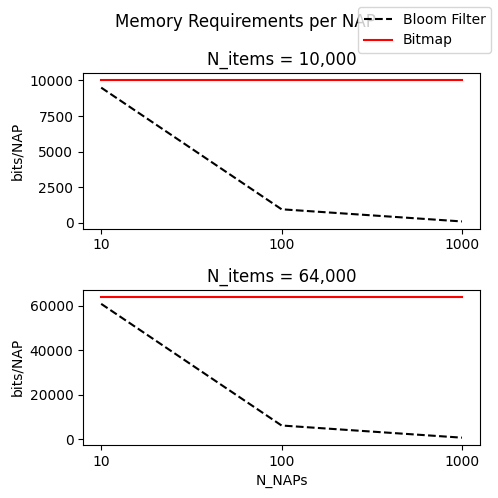

This figure's Python source: (Note: this script raises an exception after producing the figure.)
import matplotlib.pyplot as plt
from matplotlib.ticker import StrMethodFormatter

plt.rcParams["font.family"] = "Times New Roman"

graphs = {
    'memory': {
        'nnaps': ['10','100','1000'],
        'bloomsize_10k': [9491,949,95],
        'bloomsize_64k': [60744,6074,607],
        'bitmap_10k': [10000,10000,10000],
        'bitmap_64k': [64000,64000,64000]
    },
}

fig, (ax1,ax2) = plt.subplots(2,figsize=(5,5))
fig.suptitle('Memory Requirements per NAP')
ax1.set(ylabel='bits/NAP')
ax2.set(xlabel='N_NAPs', ylabel='bits/NAP')
ax1.set_title('N_items = 10,000')
ax1.plot(graphs['memory']['nnaps'], graphs['memory']['bloomsize_10k'],'--k',label='Bloom Filter')
ax1.plot(graphs['memory']['nnaps'], graphs['memory']['bitmap_10k'],'r',label='Bitmap')
ax1.set_xticks(graphs['memory']['nnaps'])

ax2.set_title('N_items = 64,000')
ax2.plot(graphs['memory']['nnaps'], graphs['memory']['bloomsize_64k'],'--k')
ax2.plot(graphs['memory']['nnaps'], graphs['memory']['bitmap_64k'],'r')
ax2.set_xticks(graphs['memory']['nnaps'])

fig.legend()
fig.tight_layout()
plt.savefig('plots/figs/memory.png')


# x = ['9','99','999','9999','99999']
# y = [0.10188,0.01024,0.0009,0.00008,0.00002]

# plt.figure(figsize=(5.5,4))
# plt.title('False Positive Ratio / m')
# plt.xlabel('m')
# plt.ylabel('False Positive Ratio')
# plt.plot(x,y,'k--')
# plt.savefig('falsepositive.png')